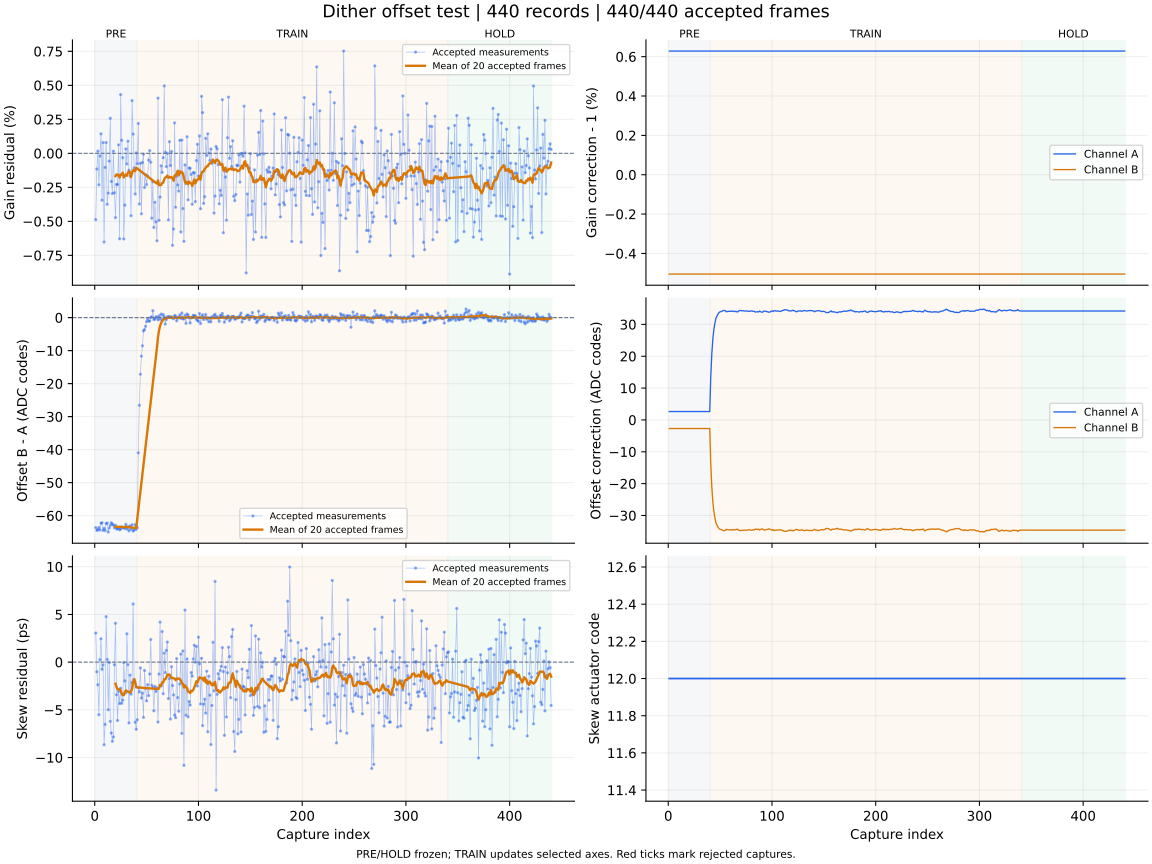

Values plotted in this chart, from the file beside it:
capture, iteration, status, gain_error_ppm, offset_error_codes, skew_error_ps, gain_corr_a, gain_corr_b, offset_a_codes, offset_b_codes, actuator_code, skew_action, skew_step_codes, batch_used, batch_frames, batch_skew_ps, clipped_samples, n0, rotation, alignment_margin, phase, attempt
1, 700, ok, -4873, -63.6, 3.05, 1.006, 0.995, 2.643, -2.705, 12, none, 0, 0, 0, , 0, -1, 0, 1040, pre, 0
2, 701, ok, -1155, -64.48, -1.01, 1.006, 0.995, 2.643, -2.705, 12, none, 0, 0, 0, , 0, -1, 0, 1124, pre, 1
3, 702, ok, 159.0, -64.27, -2.37, 1.006, 0.995, 2.643, -2.705, 12, none, 0, 0, 0, , 0, -1, 0, 1120, pre, 2
4, 703, ok, -2311, -63.59, -5.52, 1.006, 0.995, 2.643, -2.705, 12, none, 0, 0, 0, , 0, -1, 0, 1244, pre, 3
5, 704, ok, -202.0, -64.36, 0.26, 1.006, 0.995, 2.643, -2.705, 12, none, 0, 0, 0, , 0, -1, 0, 1064, pre, 4
6, 705, ok, 1432, -62.32, 2.45, 1.006, 0.995, 2.643, -2.705, 12, none, 0, 0, 0, , 0, -1, 0, 1103, pre, 5
7, 706, ok, -3446, -62.13, -0.75, 1.006, 0.995, 2.643, -2.705, 12, none, 0, 0, 0, , 0, -1, 0, 1130, pre, 6
8, 707, ok, 790.0, -64.46, -0.29, 1.006, 0.995, 2.643, -2.705, 12, none, 0, 0, 0, , 0, -1, 0, 1088, pre, 7
9, 708, ok, -6523, -63.83, -8.66, 1.006, 0.995, 2.643, -2.705, 12, none, 0, 0, 0, , 0, -1, 0, 1042, pre, 8
10, 709, ok, -1040, -64.51, -6.53, 1.006, 0.995, 2.643, -2.705, 12, none, 0, 0, 0, , 0, -1, 0, 1052, pre, 9
11, 710, ok, 795.0, -62.42, 4.77, 1.006, 0.995, 2.643, -2.705, 12, none, 0, 0, 0, , 0, -1, 0, 1170, pre, 10
12, 711, ok, -3745, -62.24, 0.28, 1.006, 0.995, 2.643, -2.705, 12, none, 0, 0, 0, , 0, -1, 0, 1171, pre, 11
13, 712, ok, -2921, -64.98, -4.99, 1.006, 0.995, 2.643, -2.705, 12, none, 0, 0, 0, , 0, -1, 0, 1094, pre, 12
14, 713, ok, -571.0, -63.76, -0.04, 1.006, 0.995, 2.643, -2.705, 12, none, 0, 0, 0, , 0, -1, 0, 1043, pre, 13
15, 714, ok, 2576, -62.94, -6.21, 1.006, 0.995, 2.643, -2.705, 12, none, 0, 0, 0, , 0, -1, 0, 1111, pre, 14
16, 715, ok, -2064, -62.14, -7.43, 1.006, 0.995, 2.643, -2.705, 12, none, 0, 0, 0, , 0, -1, 0, 1071, pre, 15
17, 716, ok, -2958, -62.59, -8.3, 1.006, 0.995, 2.643, -2.705, 12, none, 0, 0, 0, , 0, -1, 0, 1172, pre, 16
18, 717, ok, 154.0, -62.87, -7.84, 1.006, 0.995, 2.643, -2.705, 12, none, 0, 0, 0, , 0, -1, 0, 1001, pre, 17
19, 718, ok, -2900, -63.69, -0.28, 1.006, 0.995, 2.643, -2.705, 12, none, 0, 0, 0, , 0, -1, 0, 1136, pre, 18
20, 719, ok, -4731, -62.93, 4.07, 1.006, 0.995, 2.643, -2.705, 12, measure-only, 0, 20, 20, -2.27, 0, -1, 0, 1198, pre, 19
21, 720, ok, -2293, -63.97, -3.42, 1.006, 0.995, 2.643, -2.705, 12, none, 0, 0, 0, , 0, -1, 0, 1099, pre, 20
22, 721, ok, -2288, -64.06, -6.12, 1.006, 0.995, 2.643, -2.705, 12, none, 0, 0, 0, , 0, -1, 0, 1106, pre, 21
23, 722, ok, 620.0, -63.58, -3.08, 1.006, 0.995, 2.643, -2.705, 12, none, 0, 0, 0, , 0, -1, 0, 1095, pre, 22
24, 723, ok, -6283, -64.28, -4.34, 1.006, 0.995, 2.643, -2.705, 12, none, 0, 0, 0, , 0, -1, 0, 1161, pre, 23
25, 724, ok, 4319, -64.08, -2.74, 1.006, 0.995, 2.643, -2.705, 12, none, 0, 0, 0, , 0, -1, 0, 1088, pre, 24
26, 725, ok, 959.0, -63.42, -4.31, 1.006, 0.995, 2.643, -2.705, 12, none, 0, 0, 0, , 0, -1, 0, 1072, pre, 25
27, 726, ok, -325.0, -63.57, -3.98, 1.006, 0.995, 2.643, -2.705, 12, none, 0, 0, 0, , 0, -1, 0, 1076, pre, 26
28, 727, ok, -6298, -63.72, -0.05, 1.006, 0.995, 2.643, -2.705, 12, none, 0, 0, 0, , 0, -1, 0, 1064, pre, 27
29, 728, ok, -3806, -63.85, -1.96, 1.006, 0.995, 2.643, -2.705, 12, none, 0, 0, 0, , 0, -1, 0, 1048, pre, 28
30, 729, ok, 324.0, -62.65, -3.21, 1.006, 0.995, 2.643, -2.705, 12, none, 0, 0, 0, , 0, -1, 0, 1095, pre, 29
31, 730, ok, -781.0, -64.08, 2.97, 1.006, 0.995, 2.643, -2.705, 12, none, 0, 0, 0, , 0, -1, 0, 1044, pre, 30
32, 731, ok, 891.0, -63.35, -0.26, 1.006, 0.995, 2.643, -2.705, 12, none, 0, 0, 0, , 0, -1, 0, 957.3, pre, 31
33, 732, ok, -1249, -64.62, -6.37, 1.006, 0.995, 2.643, -2.705, 12, none, 0, 0, 0, , 0, -1, 0, 1098, pre, 32
34, 733, ok, -1663, -63.15, -1.36, 1.006, 0.995, 2.643, -2.705, 12, none, 0, 0, 0, , 0, -1, 0, 1122, pre, 33
35, 734, ok, -4588, -64.14, -3.36, 1.006, 0.995, 2.643, -2.705, 12, none, 0, 0, 0, , 0, -1, 0, 1115, pre, 34
36, 735, ok, 3874, -62.75, -2.13, 1.006, 0.995, 2.643, -2.705, 12, none, 0, 0, 0, , 0, -1, 0, 1078, pre, 35
37, 736, ok, 1412, -64.67, 6.1, 1.006, 0.995, 2.643, -2.705, 12, none, 0, 0, 0, , 0, -1, 0, 1099, pre, 36
38, 737, ok, -1079, -64.4, -1.83, 1.006, 0.995, 2.643, -2.705, 12, none, 0, 0, 0, , 0, -1, 0, 980.3, pre, 37
39, 738, ok, -2990, -62.73, -6.3, 1.006, 0.995, 2.643, -2.705, 12, none, 0, 0, 0, , 0, -1, 0, 1012, pre, 38
40, 739, ok, 32.0, -64.16, -7.04, 1.006, 0.995, 2.643, -2.705, 12, measure-only, 0, 20, 20, -2.64, 0, -1, 0, 957.9, pre, 39
41, 740, ok, -761.0, -63.59, -6.04, 1.006, 0.995, 13.71, -13.89, 12, none, 0, 0, 0, , 0, -1, 0, 1124, train, 0
42, 741, ok, 2194, -40.97, -2.65, 1.006, 0.995, 20.82, -21.1, 12, none, 0, 0, 0, , 0, -1, 0, 1070, train, 1
43, 742, ok, -3726, -26.57, -3.12, 1.006, 0.995, 25.45, -25.77, 12, none, 0, 0, 0, , 0, -1, 0, 1068, train, 2
44, 743, ok, -735.0, -17.16, -0.61, 1.006, 0.995, 28.44, -28.78, 12, none, 0, 0, 0, , 0, -1, 0, 1071, train, 3
45, 744, ok, -4448, -11.7, -3.77, 1.006, 0.995, 30.48, -30.84, 12, none, 0, 0, 0, , 0, -1, 0, 1040, train, 4
46, 745, ok, -679.0, -8.529, -3.24, 1.006, 0.995, 31.96, -32.34, 12, none, 0, 0, 0, , 0, -1, 0, 974.9, train, 5
47, 746, ok, -71.0, -4.018, -5.79, 1.006, 0.995, 32.66, -33.04, 12, none, 0, 0, 0, , 0, -1, 0, 1131, train, 6
48, 747, ok, -2511, -3.627, -0.87, 1.006, 0.995, 33.29, -33.68, 12, none, 0, 0, 0, , 0, -1, 0, 1194, train, 7
49, 748, ok, -1572, -2.645, -2.75, 1.006, 0.995, 33.75, -34.15, 12, none, 0, 0, 0, , 0, -1, 0, 1139, train, 8
50, 749, ok, -2298, -1.2, -4.06, 1.006, 0.995, 33.96, -34.36, 12, none, 0, 0, 0, , 0, -1, 0, 1172, train, 9
51, 750, ok, -1665, -0.293, -2.36, 1.006, 0.995, 34.01, -34.41, 12, none, 0, 0, 0, , 0, -1, 0, 1074, train, 10
52, 751, ok, -495.0, -1.054, -3.51, 1.006, 0.995, 34.2, -34.59, 12, none, 0, 0, 0, , 0, -1, 0, 1091, train, 11
53, 752, ok, 198.0, -1.042, -1.24, 1.006, 0.995, 34.38, -34.78, 12, none, 0, 0, 0, , 0, -1, 0, 1059, train, 12
54, 753, ok, -655.0, 0.035, 2.37, 1.006, 0.995, 34.37, -34.77, 12, none, 0, 0, 0, , 0, -1, 0, 986.6, train, 13
55, 754, ok, -4772, 0.243, -2.43, 1.006, 0.995, 34.33, -34.73, 12, none, 0, 0, 0, , 0, -1, 0, 1025, train, 14
56, 755, ok, -2092, 2.115, -2.68, 1.006, 0.995, 33.96, -34.35, 12, none, 0, 0, 0, , 0, -1, 0, 1003, train, 15
57, 756, ok, -5450, -0.567, -5.1, 1.006, 0.995, 34.06, -34.45, 12, none, 0, 0, 0, , 0, -1, 0, 1064, train, 16
58, 757, ok, -3600, -0.446, -2.54, 1.006, 0.995, 34.14, -34.53, 12, none, 0, 0, 0, , 0, -1, 0, 1111, train, 17
59, 758, ok, -5038, 0.232, -3.07, 1.006, 0.995, 34.1, -34.49, 12, none, 0, 0, 0, , 0, -1, 0, 840.4, train, 18
60, 759, ok, -6431, 0.103, -2.7, 1.006, 0.995, 34.08, -34.47, 12, measure-only, 0, 20, 20, -2.81, 0, -1, 0, 1057, train, 19
... 380 more rows
